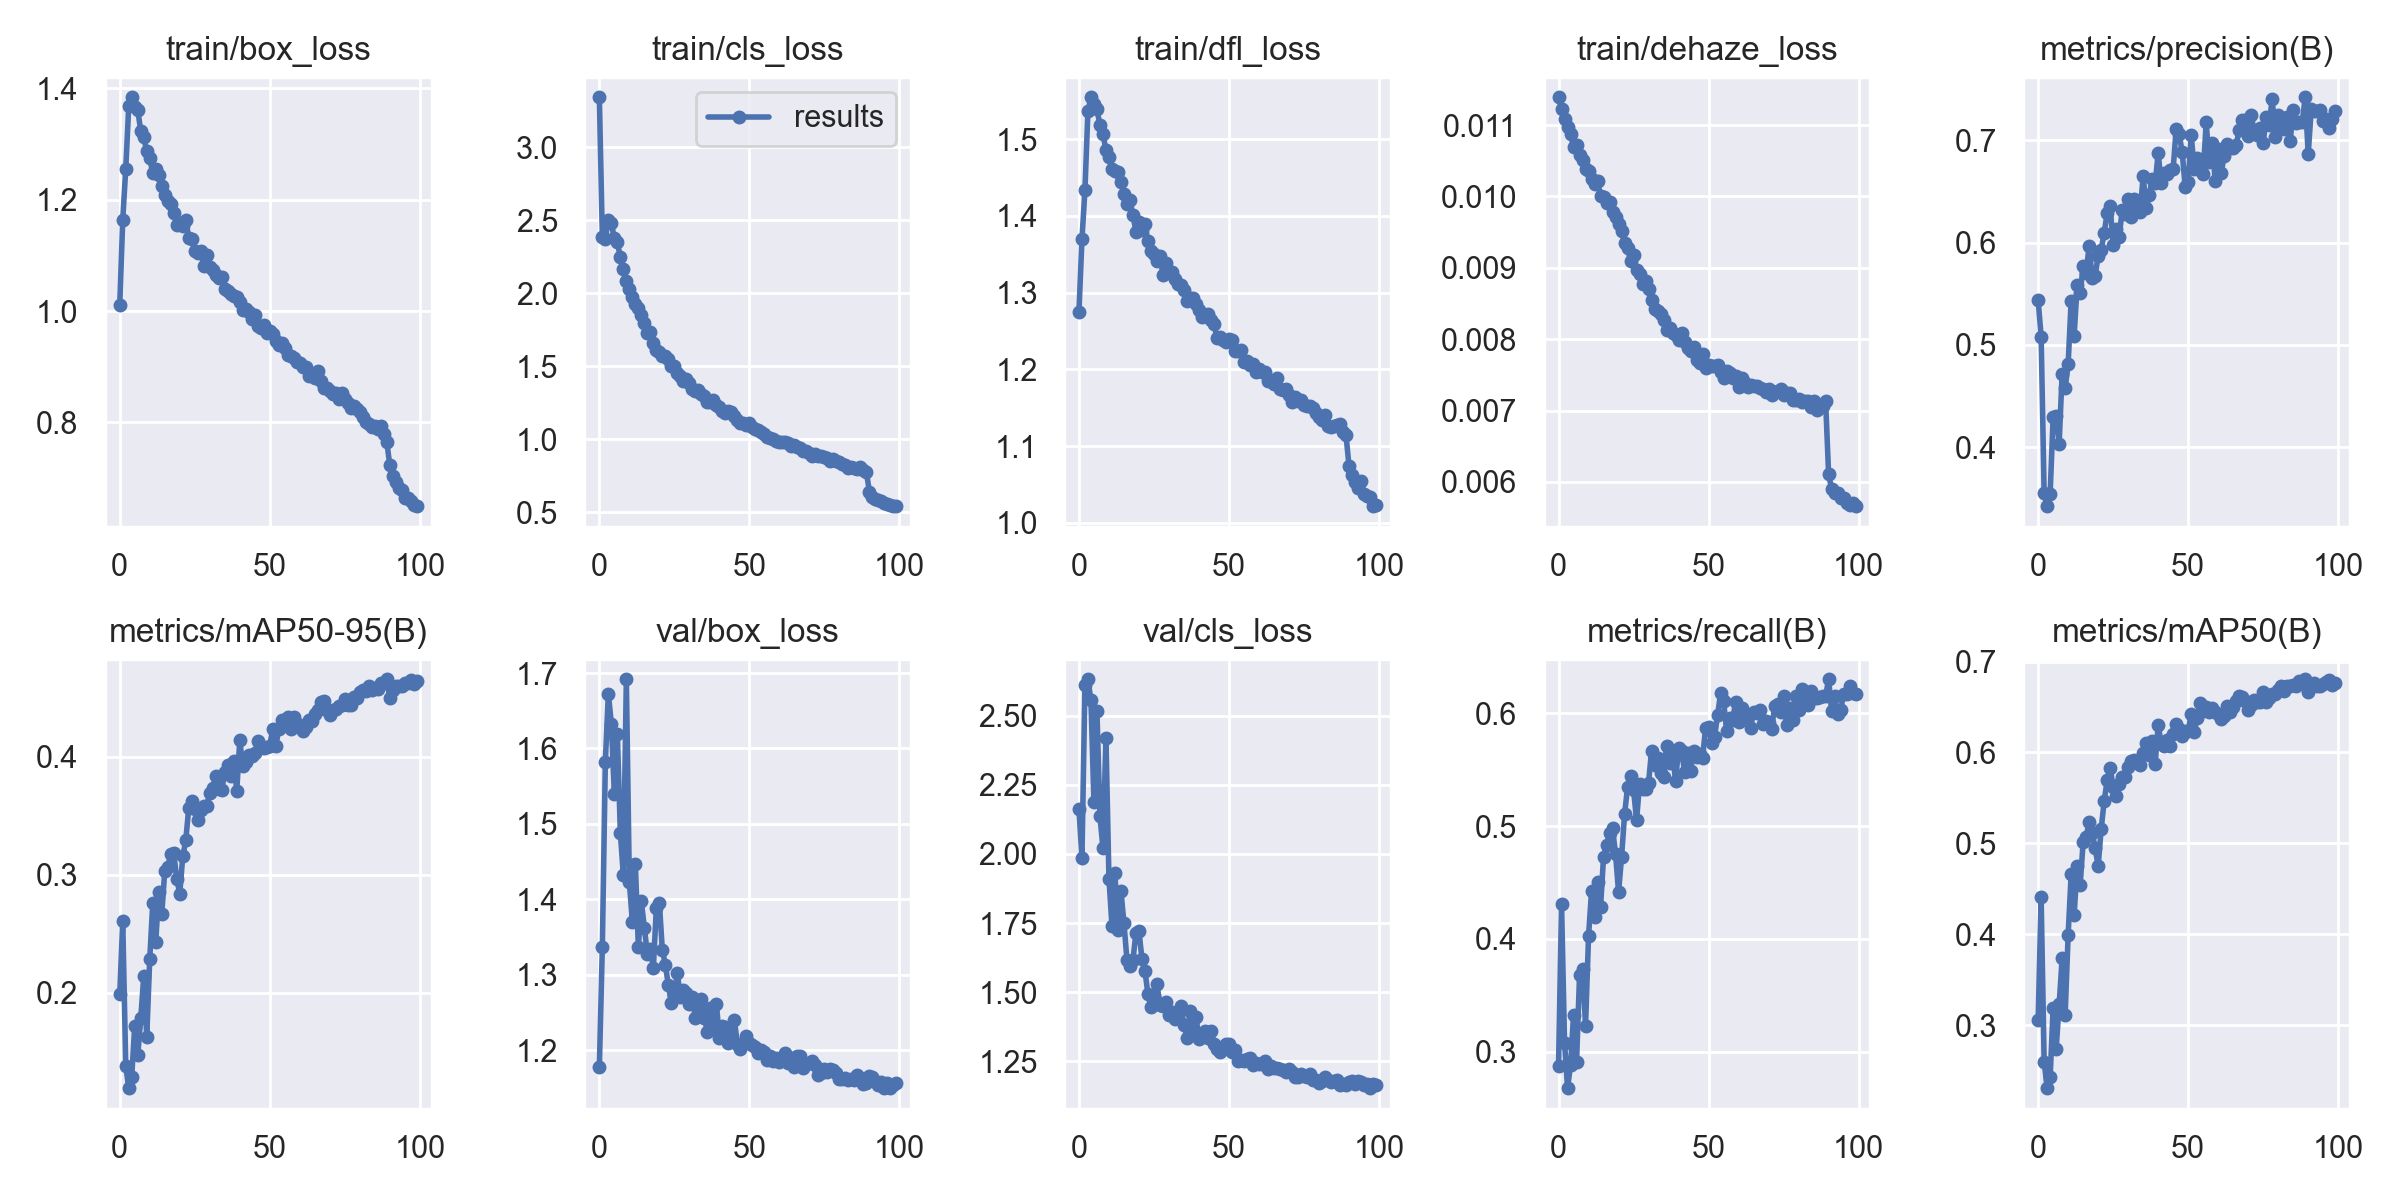

Source data for this figure (header and first rows):
epoch, train/box_loss, train/cls_loss, train/dfl_loss, train/dehaze_loss, metrics/precision(B), metrics/recall(B), metrics/mAP50(B), metrics/mAP50-95(B), val/box_loss, val/cls_loss, val/dfl_loss, val/dehaze_loss, lr/pg0, lr/pg1, lr/pg2
0, 1.011, 3.341, 1.274, 0.01139, 0.5437, 0.2877, 0.3058, 0.1988, 1.177, 2.163, 1.395, 0, 0.0701, 0.003323, 0.003323
1, 1.164, 2.383, 1.37, 0.01123, 0.5082, 0.4313, 0.4406, 0.2611, 1.337, 1.984, 1.534, 0, 0.04003, 0.00659, 0.00659
2, 1.255, 2.37, 1.434, 0.01109, 0.3547, 0.3081, 0.2601, 0.1381, 1.582, 2.613, 1.77, 0, 0.009898, 0.009792, 0.009792
3, 1.368, 2.504, 1.537, 0.01098, 0.3422, 0.2677, 0.2309, 0.1193, 1.673, 2.632, 1.843, 0, 0.009703, 0.009703, 0.009703
4, 1.384, 2.48, 1.555, 0.01088, 0.354, 0.288, 0.2427, 0.1291, 1.633, 2.555, 1.838, 0, 0.009703, 0.009703, 0.009703
5, 1.366, 2.374, 1.545, 0.01069, 0.4298, 0.3325, 0.3194, 0.1723, 1.54, 2.187, 1.743, 0, 0.009604, 0.009604, 0.009604
6, 1.361, 2.348, 1.539, 0.01072, 0.4304, 0.2909, 0.274, 0.147, 1.619, 2.517, 1.857, 0, 0.009505, 0.009505, 0.009505
7, 1.323, 2.247, 1.518, 0.01058, 0.4033, 0.3678, 0.323, 0.1786, 1.488, 2.135, 1.68, 0, 0.009406, 0.009406, 0.009406
8, 1.312, 2.166, 1.507, 0.01051, 0.472, 0.3732, 0.3736, 0.2139, 1.432, 2.022, 1.621, 0, 0.009307, 0.009307, 0.009307
9, 1.287, 2.085, 1.486, 0.01038, 0.4574, 0.3232, 0.3113, 0.1627, 1.692, 2.42, 2.052, 0, 0.009208, 0.009208, 0.009208
10, 1.275, 2.031, 1.477, 0.01036, 0.4814, 0.4027, 0.3998, 0.2288, 1.423, 1.911, 1.633, 0, 0.009109, 0.009109, 0.009109
11, 1.247, 1.973, 1.461, 0.01024, 0.5432, 0.4425, 0.4659, 0.2757, 1.37, 1.741, 1.544, 0, 0.00901, 0.00901, 0.00901
12, 1.254, 1.925, 1.459, 0.01017, 0.5091, 0.4193, 0.4214, 0.2432, 1.447, 1.93, 1.65, 0, 0.008911, 0.008911, 0.008911
13, 1.245, 1.898, 1.457, 0.01022, 0.5586, 0.4501, 0.4752, 0.2854, 1.336, 1.726, 1.547, 0, 0.008812, 0.008812, 0.008812
14, 1.224, 1.85, 1.445, 0.01, 0.5505, 0.4282, 0.4542, 0.2664, 1.397, 1.865, 1.597, 0, 0.008713, 0.008713, 0.008713
15, 1.209, 1.798, 1.429, 0.00999, 0.5768, 0.4729, 0.5015, 0.3031, 1.362, 1.75, 1.592, 0, 0.008614, 0.008614, 0.008614
16, 1.197, 1.727, 1.415, 0.00991, 0.5707, 0.4832, 0.5071, 0.3064, 1.328, 1.616, 1.524, 0, 0.008515, 0.008515, 0.008515
17, 1.192, 1.737, 1.421, 0.00992, 0.597, 0.4936, 0.5237, 0.318, 1.335, 1.594, 1.539, 0, 0.008416, 0.008416, 0.008416
18, 1.177, 1.659, 1.401, 0.00978, 0.5651, 0.498, 0.512, 0.3185, 1.309, 1.618, 1.509, 0, 0.008317, 0.008317, 0.008317
19, 1.154, 1.61, 1.38, 0.00971, 0.5676, 0.4751, 0.4948, 0.2964, 1.389, 1.713, 1.599, 0, 0.008218, 0.008218, 0.008218
20, 1.157, 1.598, 1.392, 0.00962, 0.5872, 0.4416, 0.4752, 0.284, 1.395, 1.721, 1.595, 0, 0.008119, 0.008119, 0.008119
21, 1.153, 1.573, 1.381, 0.00951, 0.593, 0.4724, 0.5155, 0.3155, 1.332, 1.62, 1.53, 0, 0.00802, 0.00802, 0.00802
22, 1.164, 1.568, 1.39, 0.00935, 0.6092, 0.5105, 0.5465, 0.329, 1.313, 1.577, 1.513, 0, 0.007921, 0.007921, 0.007921
23, 1.132, 1.55, 1.367, 0.00928, 0.6292, 0.5345, 0.5693, 0.3565, 1.286, 1.492, 1.482, 0, 0.007822, 0.007822, 0.007822
24, 1.13, 1.498, 1.355, 0.00909, 0.6357, 0.5442, 0.583, 0.3628, 1.263, 1.446, 1.472, 0, 0.007723, 0.007723, 0.007723
25, 1.108, 1.498, 1.351, 0.00918, 0.5978, 0.5324, 0.5621, 0.3557, 1.273, 1.487, 1.468, 0, 0.007624, 0.007624, 0.007624
26, 1.105, 1.456, 1.341, 0.00897, 0.6131, 0.5052, 0.5518, 0.3463, 1.302, 1.528, 1.515, 0, 0.007525, 0.007525, 0.007525
27, 1.107, 1.433, 1.348, 0.00892, 0.6055, 0.5378, 0.5654, 0.3551, 1.27, 1.452, 1.46, 0, 0.007426, 0.007426, 0.007426
28, 1.081, 1.401, 1.323, 0.00878, 0.6317, 0.5328, 0.5735, 0.3579, 1.28, 1.449, 1.478, 0, 0.007327, 0.007327, 0.007327
29, 1.1, 1.411, 1.339, 0.00882, 0.6283, 0.5327, 0.573, 0.3579, 1.275, 1.463, 1.464, 0, 0.007228, 0.007228, 0.007228
30, 1.08, 1.384, 1.325, 0.00871, 0.6428, 0.5385, 0.5842, 0.3693, 1.261, 1.416, 1.467, 0, 0.007129, 0.007129, 0.007129
31, 1.073, 1.343, 1.327, 0.00855, 0.6248, 0.567, 0.5906, 0.3731, 1.27, 1.429, 1.482, 0, 0.00703, 0.00703, 0.00703
32, 1.065, 1.33, 1.318, 0.00842, 0.6426, 0.5539, 0.5922, 0.3839, 1.242, 1.401, 1.458, 0, 0.006931, 0.006931, 0.006931
33, 1.058, 1.334, 1.312, 0.0084, 0.6307, 0.5604, 0.5886, 0.3726, 1.257, 1.427, 1.473, 0, 0.006832, 0.006832, 0.006832
34, 1.061, 1.307, 1.31, 0.00835, 0.63, 0.5473, 0.5865, 0.3716, 1.267, 1.449, 1.468, 0, 0.006733, 0.006733, 0.006733
35, 1.04, 1.298, 1.304, 0.00827, 0.6652, 0.544, 0.5993, 0.3869, 1.243, 1.382, 1.449, 0, 0.006634, 0.006634, 0.006634
36, 1.036, 1.252, 1.289, 0.00813, 0.6336, 0.5713, 0.6104, 0.3932, 1.224, 1.336, 1.425, 0, 0.006535, 0.006535, 0.006535
37, 1.031, 1.258, 1.293, 0.00815, 0.6467, 0.556, 0.5974, 0.3839, 1.256, 1.433, 1.465, 0, 0.006436, 0.006436, 0.006436
38, 1.027, 1.268, 1.292, 0.00809, 0.6622, 0.5635, 0.6127, 0.3965, 1.227, 1.361, 1.44, 0, 0.006337, 0.006337, 0.006337
39, 1.025, 1.236, 1.285, 0.00806, 0.6582, 0.5403, 0.5875, 0.3711, 1.262, 1.41, 1.468, 0, 0.006238, 0.006238, 0.006238
40, 1.016, 1.22, 1.277, 0.00799, 0.6877, 0.5692, 0.6299, 0.4138, 1.216, 1.332, 1.425, 0, 0.006139, 0.006139, 0.006139
41, 1.002, 1.193, 1.269, 0.00808, 0.6581, 0.5665, 0.6107, 0.3922, 1.232, 1.343, 1.436, 0, 0.00604, 0.00604, 0.00604
42, 1.004, 1.178, 1.27, 0.00796, 0.6682, 0.5483, 0.6073, 0.3951, 1.23, 1.359, 1.435, 0, 0.005941, 0.005941, 0.005941
43, 0.9974, 1.192, 1.272, 0.00787, 0.6672, 0.5653, 0.6136, 0.4015, 1.209, 1.335, 1.422, 0, 0.005842, 0.005842, 0.005842
44, 0.9851, 1.186, 1.265, 0.00783, 0.6712, 0.5489, 0.607, 0.4008, 1.22, 1.359, 1.437, 0, 0.005743, 0.005743, 0.005743
45, 0.9927, 1.155, 1.26, 0.00789, 0.6723, 0.5666, 0.6199, 0.4028, 1.24, 1.312, 1.44, 0, 0.005644, 0.005644, 0.005644
46, 0.9726, 1.13, 1.241, 0.00771, 0.7115, 0.561, 0.6308, 0.4132, 1.208, 1.296, 1.421, 0, 0.005545, 0.005545, 0.005545
47, 0.9687, 1.111, 1.243, 0.00767, 0.7059, 0.5643, 0.6262, 0.4084, 1.202, 1.282, 1.409, 0, 0.005446, 0.005446, 0.005446
48, 0.9756, 1.109, 1.238, 0.00779, 0.6887, 0.5608, 0.6185, 0.4075, 1.208, 1.302, 1.421, 0, 0.005347, 0.005347, 0.005347
49, 0.9613, 1.096, 1.236, 0.0076, 0.6546, 0.5869, 0.6232, 0.4084, 1.219, 1.311, 1.436, 0, 0.005248, 0.005248, 0.005248
50, 0.9643, 1.107, 1.24, 0.00764, 0.6599, 0.5881, 0.6236, 0.4094, 1.21, 1.311, 1.413, 0, 0.005149, 0.005149, 0.005149
51, 0.9585, 1.086, 1.238, 0.00763, 0.7055, 0.5737, 0.6419, 0.4237, 1.207, 1.284, 1.411, 0, 0.00505, 0.00505, 0.00505
52, 0.9468, 1.066, 1.224, 0.00762, 0.6724, 0.5794, 0.623, 0.4088, 1.204, 1.29, 1.414, 0, 0.004951, 0.004951, 0.004951
53, 0.9395, 1.065, 1.225, 0.00764, 0.6833, 0.5984, 0.6374, 0.4232, 1.197, 1.252, 1.406, 0, 0.004852, 0.004852, 0.004852
54, 0.9417, 1.052, 1.225, 0.00754, 0.6711, 0.618, 0.6542, 0.4311, 1.2, 1.254, 1.409, 0, 0.004753, 0.004753, 0.004753
55, 0.9331, 1.033, 1.209, 0.00746, 0.6674, 0.6113, 0.6453, 0.4276, 1.197, 1.252, 1.406, 0, 0.004654, 0.004654, 0.004654
56, 0.9209, 1.015, 1.211, 0.00755, 0.7178, 0.5846, 0.6503, 0.4333, 1.187, 1.257, 1.405, 0, 0.004555, 0.004555, 0.004555
57, 0.9187, 1.007, 1.206, 0.00752, 0.6786, 0.5963, 0.6447, 0.4234, 1.192, 1.261, 1.409, 0, 0.004456, 0.004456, 0.004456
58, 0.9161, 1.003, 1.207, 0.00746, 0.6978, 0.5937, 0.6489, 0.4338, 1.186, 1.238, 1.402, 0, 0.004357, 0.004357, 0.004357
59, 0.9086, 0.9899, 1.197, 0.00748, 0.6603, 0.6102, 0.644, 0.428, 1.189, 1.245, 1.408, 0, 0.004258, 0.004258, 0.004258
... 40 more rows
